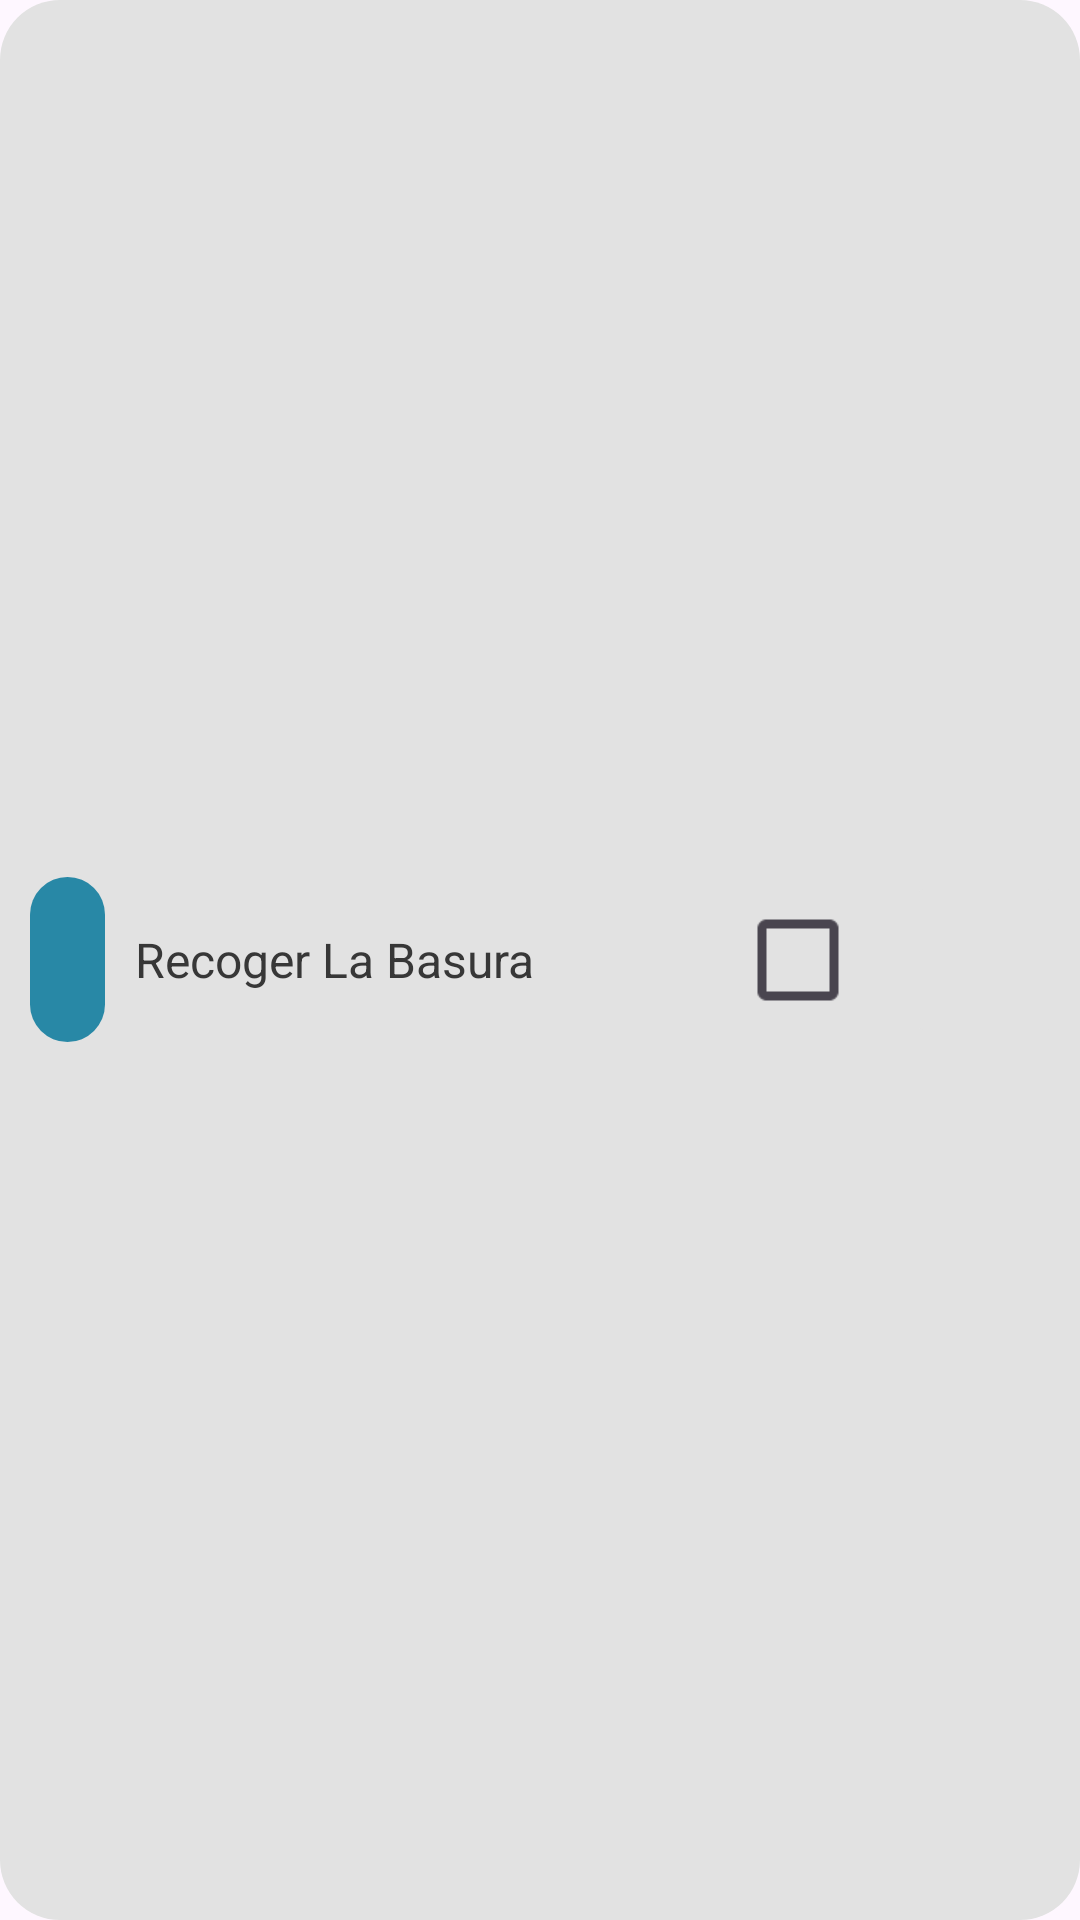

Produce the Android XML layout that renders to this screen, including the resource entries it uses.
<!-- AndroidManifest.xml: application theme Theme.RecuerDO_V2 -->
<!-- res/layout/task_item.xml -->
<?xml version="1.0" encoding="utf-8"?>
<androidx.cardview.widget.CardView xmlns:android="http://schemas.android.com/apk/res/android"
    android:layout_width="match_parent"
    android:layout_height="70dp"
    xmlns:app="http://schemas.android.com/apk/res-auto"
    android:background="@color/TaskBackgroundGray"
    app:cardCornerRadius="20dp"
    android:layout_marginBottom="15dp"
    android:elevation="0dp"
    app:cardElevation="0dp">

    <LinearLayout
        android:layout_width="match_parent"
        android:layout_height="match_parent"
        android:background="@color/TaskBackgroundGray"
        android:elevation="0dp"
        app:cardElevation="0dp">

        <View
            android:layout_width="25dp"
            android:layout_height="55dp"
            android:layout_marginRight="10dp"
            android:layout_marginLeft="10dp"
            android:layout_gravity="center_vertical"
            android:background="@drawable/rectangle_task" />

        <TextView
            android:id="@+id/taskTitle"
            android:layout_width="0dp"
            android:layout_height="wrap_content"
            android:layout_gravity="center_vertical"
            android:layout_weight="1"
            android:text="Recoger La Basura"
            android:textColor="@color/darkGray"
            android:textSize="16sp" />

        <CheckBox
            android:id="@+id/checkBox"
            android:layout_width="wrap_content"
            android:layout_height="wrap_content"
            android:layout_gravity="center_vertical"
            android:scaleX="1.5"
            android:scaleY="1.5"
            android:buttonTint="@color/blueGreen"
            android:textSize="20sp" />

        <ImageButton
            android:id="@+id/deleteButton"
            android:layout_width="53dp"
            android:layout_height="59dp"
            android:layout_gravity="center_vertical"
            android:layout_marginRight="5dp"
            android:backgroundTint="@color/TaskBackgroundGray"
            android:contentDescription="Eliminar tarea"
            android:scaleType="centerInside"
            android:src="@drawable/trash"/>

    </LinearLayout>

</androidx.cardview.widget.CardView>
<!-- resources referenced by this layout -->
<resources>
  <color name="TaskBackgroundGray">#E2E2E2</color>
  <color name="blueGreen">#2888A6</color>
  <color name="darkGray">#373737</color>
  <!-- drawable rectangle_task (drawable) -->
  <?xml version="1.0" encoding="utf-8"?>
  <shape xmlns:android="http://schemas.android.com/apk/res/android">
      <solid android:color="@color/blueGreen" /> 
      <corners android:radius="30dp" /> 
  </shape>
  <style name="Theme.RecuerDO_V2" parent="Base.Theme.RecuerDO_V2" />
  <style name="Base.Theme.RecuerDO_V2" parent="Theme.Material3.DayNight.NoActionBar">
          
          
      </style>
</resources>
